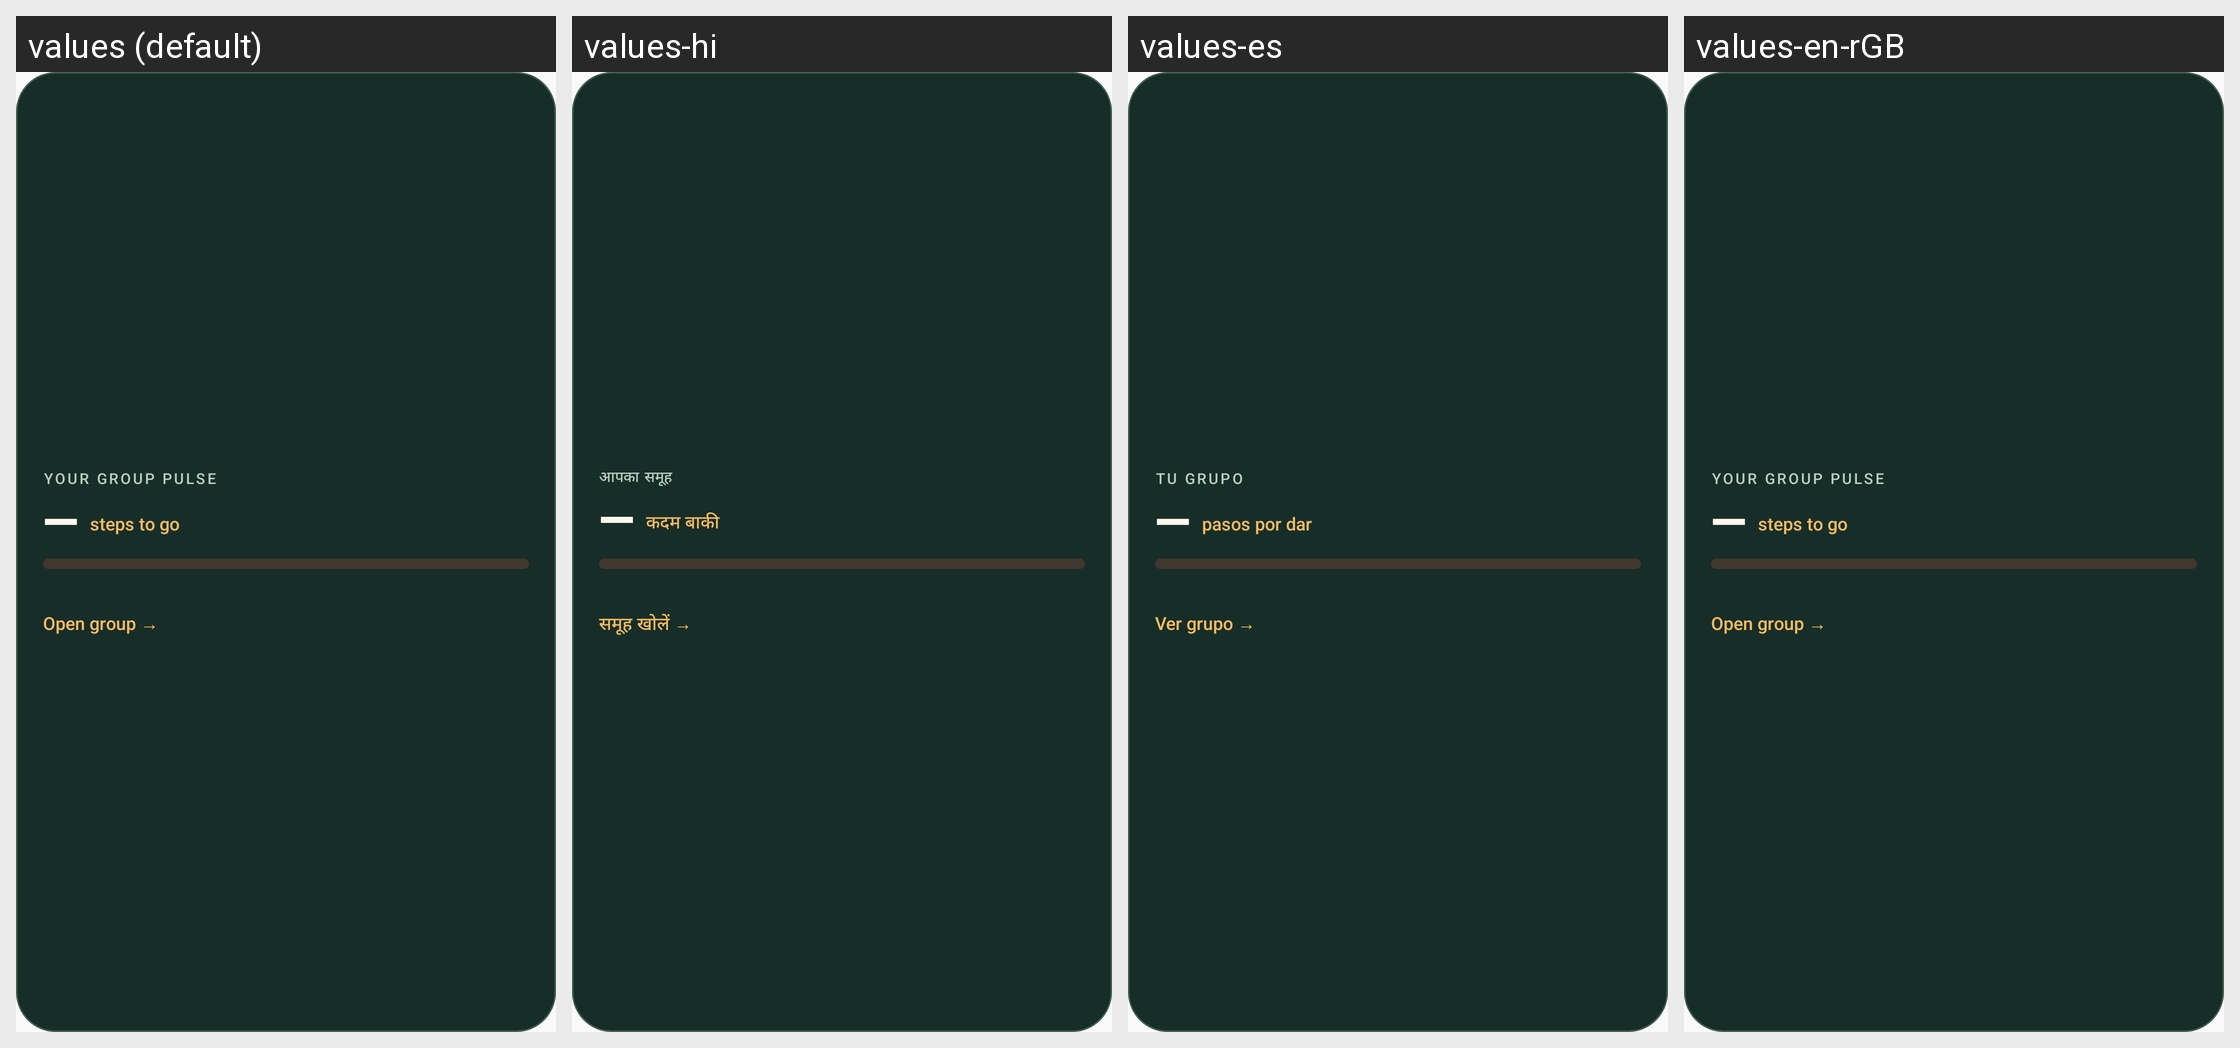

This grid shows one Android layout under several languages. Give, for every string resource on the screen, its name, the default text and each shown locale's text.
Android screen res/layout/widget_group_progress.xml rendered under 4 locales, left to right: values (default), values-hi, values-es, values-en-rGB. Device: Nexus 5 (rendered at 1080×1920; each locale shown at half size, 540×960, under a caption strip naming it); theme Theme.Pamoja.
Strings drawn on this screen, with the default value and each locale's value (text and hints the layout hard-codes, and strings that could not be matched under every locale, appear in the picture but are not listed):

widget_together_label
  values: YOUR GROUP PULSE
  values-hi: आपका समूह
  values-es: TU GRUPO
  values-en-rGB: YOUR GROUP PULSE  [not translated; the default value is used]

widget_steps_left
  values: steps to go
  values-hi: कदम बाकी
  values-es: pasos por dar
  values-en-rGB: steps to go  [not translated; the default value is used]

widget_open_group
  values: Open group →
  values-hi: समूह खोलें →
  values-es: Ver grupo →
  values-en-rGB: Open group →  [not translated; the default value is used]
